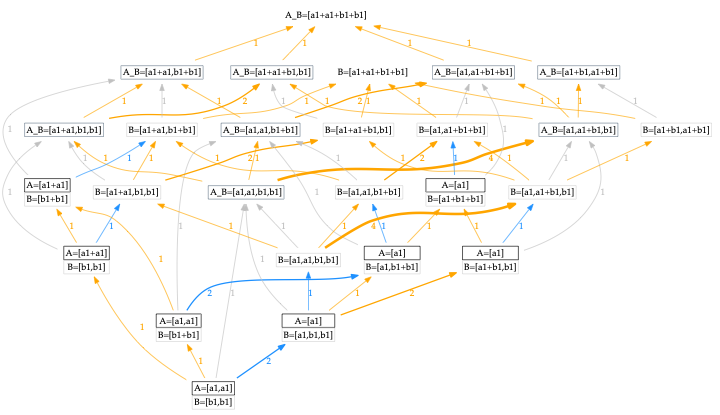

The file beside this chart, header and first rows:
path_idx	node_id	LCA	label	event	count	J_A_B	C_A	C_A_B	C_B	M_A_B	m_1	m_2	m_3	m_4
0	1	16	A=[a1,a1];B=[b1,b1]	J_A_B	1	1	1	0	1	2	2	2	0	0
0	23	16	A_B=[a1,a1,b1,b1]	C_A_B	1	0	0	6	0	0	2	2	0	0
0	22	16	A_B=[a1+a1,b1,b1]	C_A_B	2	0	0	3	0	0	2	0	0	1
0	16	16	A_B=[a1+a1+b1,b1]	C_A_B	1	0	0	1	0	0	2	0	0	0
1	1	16	A=[a1,a1];B=[b1,b1]	J_A_B	1	1	1	0	1	2	2	2	0	0
1	23	16	A_B=[a1,a1,b1,b1]	C_A_B	1	0	0	6	0	0	2	2	0	0
1	17	16	A_B=[a1+a1,b1,b1]	C_A_B	1	0	0	3	0	0	2	0	0	1
1	16	16	A_B=[a1+a1,b1+b1]	C_A_B	1	0	0	1	0	0	0	0	0	2
2	1	16	A=[a1,a1];B=[b1,b1]	J_A_B	1	1	1	0	1	2	2	2	0	0
2	18	16	A_B=[a1,a1,b1,b1]	C_A_B	4	0	0	6	0	0	2	2	0	0
2	22	16	A_B=[a1,a1+b1,b1]	C_A_B	1	0	0	3	0	0	1	1	1	0
2	16	16	A_B=[a1+a1+b1,b1]	C_A_B	1	0	0	1	0	0	2	0	0	0
3	1	16	A=[a1,a1];B=[b1,b1]	J_A_B	1	1	1	0	1	2	2	2	0	0
3	18	16	A_B=[a1,a1,b1,b1]	C_A_B	4	0	0	6	0	0	2	2	0	0
3	21	16	A_B=[a1,a1+b1,b1]	C_A_B	1	0	0	3	0	0	1	1	1	0
3	16	16	A_B=[a1+b1,a1+b1]	C_A_B	1	0	0	1	0	0	0	0	2	0
4	1	16	A=[a1,a1];B=[b1,b1]	J_A_B	1	1	1	0	1	2	2	2	0	0
4	18	16	A_B=[a1,a1,b1,b1]	C_A_B	4	0	0	6	0	0	2	2	0	0
4	14	16	A_B=[a1,a1+b1,b1]	C_A_B	1	0	0	3	0	0	1	1	1	0
4	16	16	A_B=[a1,a1+b1+b1]	C_A_B	1	0	0	1	0	0	0	2	0	0
5	1	16	A=[a1,a1];B=[b1,b1]	J_A_B	1	1	1	0	1	2	2	2	0	0
5	11	16	A_B=[a1,a1,b1,b1]	C_A_B	1	0	0	6	0	0	2	2	0	0
5	17	16	A_B=[a1,a1,b1+b1]	C_A_B	1	0	0	3	0	0	0	2	0	1
5	16	16	A_B=[a1+a1,b1+b1]	C_A_B	1	0	0	1	0	0	0	0	0	2
6	1	16	A=[a1,a1];B=[b1,b1]	J_A_B	1	1	1	0	1	2	2	2	0	0
6	11	16	A_B=[a1,a1,b1,b1]	C_A_B	1	0	0	6	0	0	2	2	0	0
6	14	16	A_B=[a1,a1,b1+b1]	C_A_B	2	0	0	3	0	0	0	2	0	1
6	16	16	A_B=[a1,a1+b1+b1]	C_A_B	1	0	0	1	0	0	0	2	0	0
7	2	16	A=[a1,a1];B=[b1,b1]	C_A	1	1	1	0	1	2	2	2	0	0
7	23	16	A=[a1+a1];B=[b1,b1]	J_A_B	1	1	0	0	1	1	2	0	0	1
7	22	16	A_B=[a1+a1,b1,b1]	C_A_B	2	0	0	3	0	0	2	0	0	1
7	16	16	A_B=[a1+a1+b1,b1]	C_A_B	1	0	0	1	0	0	2	0	0	0
8	2	16	A=[a1,a1];B=[b1,b1]	C_A	1	1	1	0	1	2	2	2	0	0
8	23	16	A=[a1+a1];B=[b1,b1]	J_A_B	1	1	0	0	1	1	2	0	0	1
8	17	16	A_B=[a1+a1,b1,b1]	C_A_B	1	0	0	3	0	0	2	0	0	1
8	16	16	A_B=[a1+a1,b1+b1]	C_A_B	1	0	0	1	0	0	0	0	0	2
9	2	16	A=[a1,a1];B=[b1,b1]	C_A	1	1	1	0	1	2	2	2	0	0
9	25	16	A=[a1+a1];B=[b1,b1]	C_B	1	1	0	0	1	1	2	0	0	1
9	17	16	A=[a1+a1];B=[b1+b1]	J_A_B	1	1	0	0	0	1	0	0	0	2
9	16	16	A_B=[a1+a1,b1+b1]	C_A_B	1	0	0	1	0	0	0	0	0	2
10	2	16	A=[a1,a1];B=[b1,b1]	C_A	1	1	1	0	1	2	2	2	0	0
10	25	16	A=[a1+a1];B=[b1,b1]	C_B	1	1	0	0	1	1	2	0	0	1
10	12	16	A=[a1+a1];B=[b1+b1]	M_A_B	1	1	0	0	0	1	0	0	0	2
10	17	16	B=[a1+a1,b1+b1]	J_A_B	1	1	0	0	1	0	0	0	0	2
10	16	16	A_B=[a1+a1,b1+b1]	C_A_B	1	0	0	1	0	0	0	0	0	2
11	2	16	A=[a1,a1];B=[b1,b1]	C_A	1	1	1	0	1	2	2	2	0	0
11	8	16	A=[a1+a1];B=[b1,b1]	M_A_B	1	1	0	0	1	1	2	0	0	1
11	23	16	B=[a1+a1,b1,b1]	J_A_B	1	1	0	0	3	0	2	0	0	1
11	22	16	A_B=[a1+a1,b1,b1]	C_A_B	2	0	0	3	0	0	2	0	0	1
11	16	16	A_B=[a1+a1+b1,b1]	C_A_B	1	0	0	1	0	0	2	0	0	0
12	2	16	A=[a1,a1];B=[b1,b1]	C_A	1	1	1	0	1	2	2	2	0	0
12	8	16	A=[a1+a1];B=[b1,b1]	M_A_B	1	1	0	0	1	1	2	0	0	1
12	23	16	B=[a1+a1,b1,b1]	J_A_B	1	1	0	0	3	0	2	0	0	1
12	17	16	A_B=[a1+a1,b1,b1]	C_A_B	1	0	0	3	0	0	2	0	0	1
12	16	16	A_B=[a1+a1,b1+b1]	C_A_B	1	0	0	1	0	0	0	0	0	2
13	2	16	A=[a1,a1];B=[b1,b1]	C_A	1	1	1	0	1	2	2	2	0	0
13	8	16	A=[a1+a1];B=[b1,b1]	M_A_B	1	1	0	0	1	1	2	0	0	1
13	19	16	B=[a1+a1,b1,b1]	C_B	2	1	0	0	3	0	2	0	0	1
13	22	16	B=[a1+a1+b1,b1]	J_A_B	1	1	0	0	1	0	2	0	0	0
13	16	16	A_B=[a1+a1+b1,b1]	C_A_B	1	0	0	1	0	0	2	0	0	0
... 436 more rows
